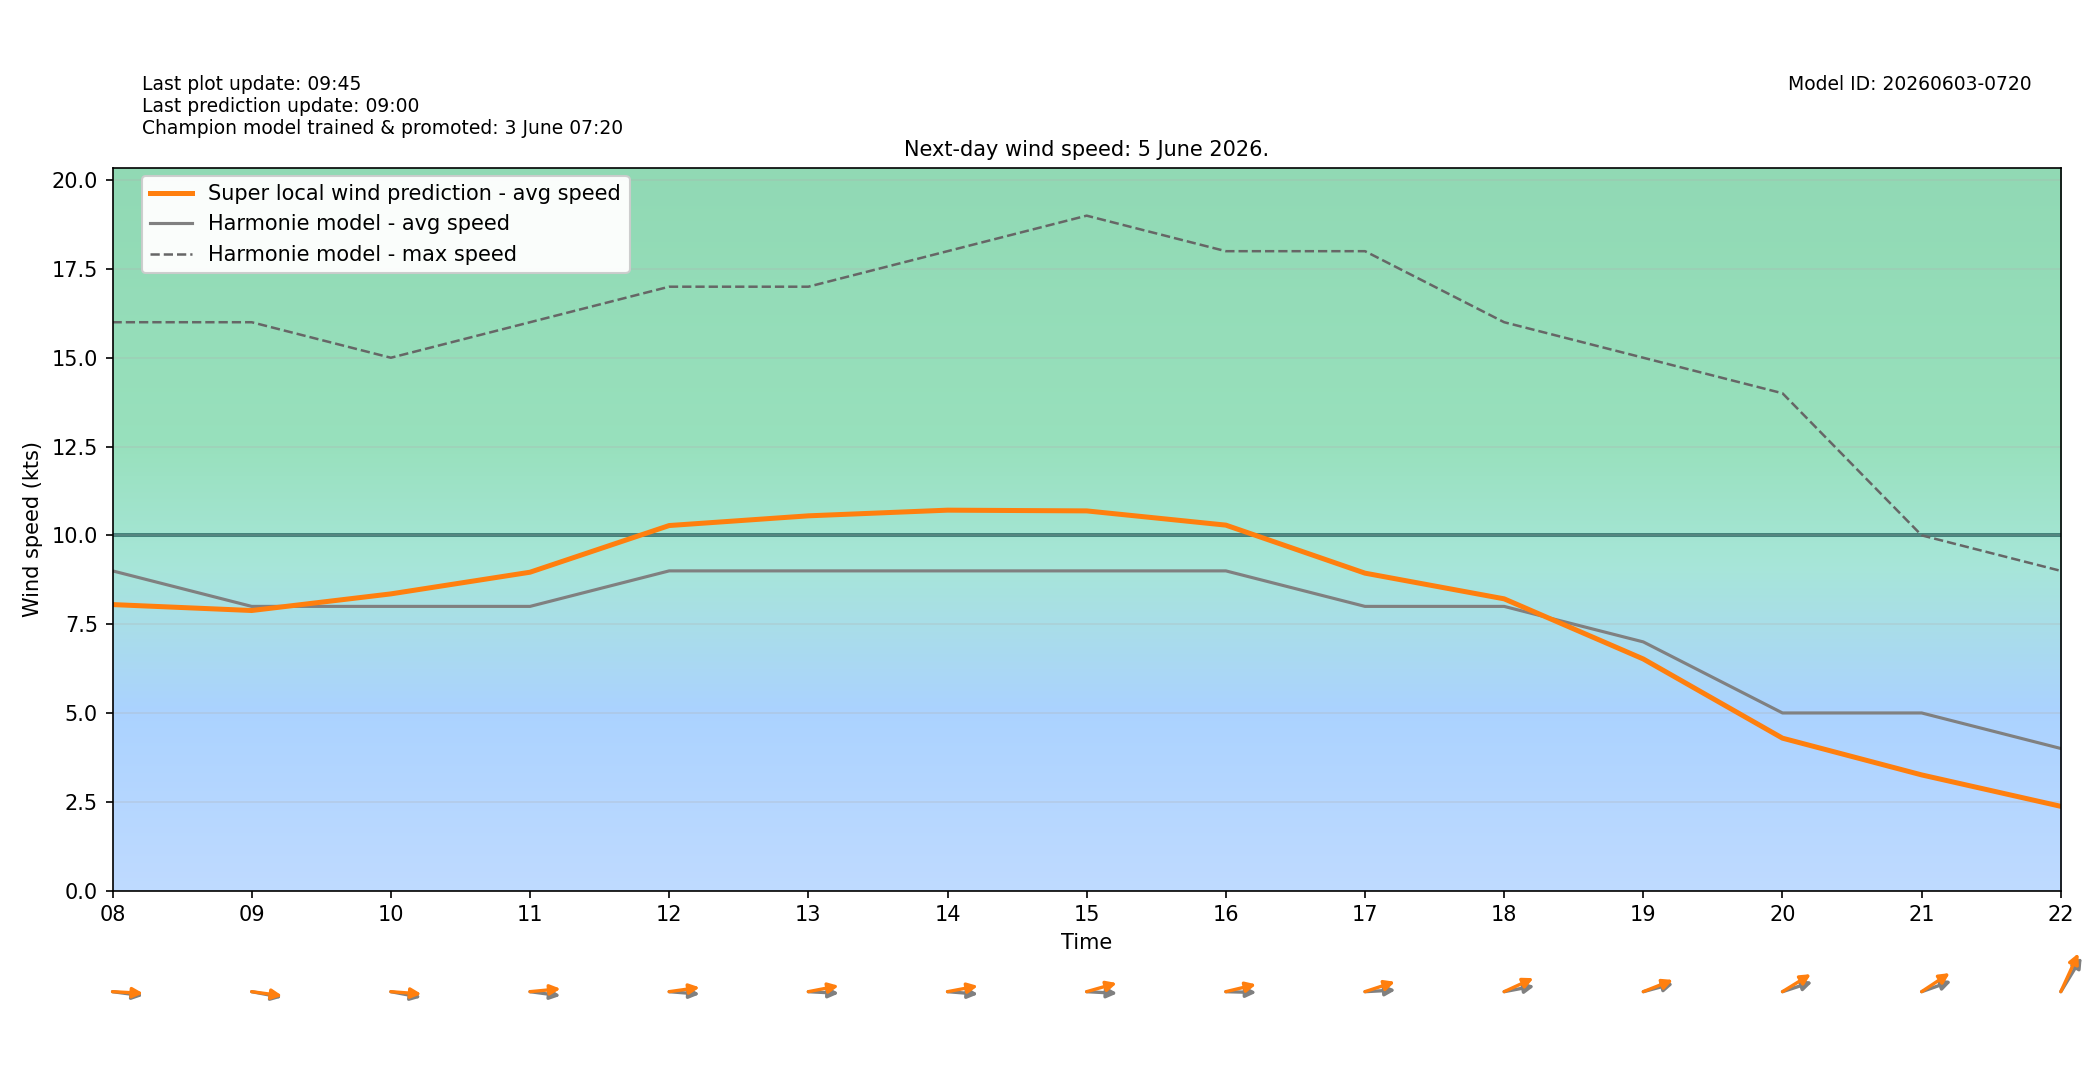

The data file committed next to this chart (first rows):
target_time_utc, target_time_local, hour_utc, hour_local, forecast_wind_speed, forecast_wind_min, forecast_wind_max, lstm_pred_wind_speed, delta_speed_lstm_minus_forecast, forecast_wind_dir_deg, lstm_pred_wind_dir_deg, delta_dir_lstm_minus_forecast
2026-06-04T22:00:00Z, 2026-06-05T00:00:00+0200, 22, 00, 13.0, 13.0, 24.0, 10.8, -2.2, 234.0, 232.1, -1.896
2026-06-04T23:00:00Z, 2026-06-05T01:00:00+0200, 23, 01, 12.0, 12.0, 24.0, 9.799, -2.201, 235.0, 231.5, -3.467
2026-06-05T00:00:00Z, 2026-06-05T02:00:00+0200, 00, 02, 12.0, 12.0, 22.0, 9.473, -2.527, 242.0, 239.5, -2.523
2026-06-05T01:00:00Z, 2026-06-05T03:00:00+0200, 01, 03, 12.0, 12.0, 23.0, 9.631, -2.369, 245.0, 242.8, -2.161
2026-06-05T02:00:00Z, 2026-06-05T04:00:00+0200, 02, 04, 11.0, 11.0, 21.0, 8.538, -2.462, 250.0, 246.1, -3.912
2026-06-05T03:00:00Z, 2026-06-05T05:00:00+0200, 03, 05, 11.0, 11.0, 22.0, 8.932, -2.068, 251.0, 249.3, -1.714
2026-06-05T04:00:00Z, 2026-06-05T06:00:00+0200, 04, 06, 10.0, 10.0, 20.0, 8.266, -1.734, 267.0, 262.8, -4.236
2026-06-05T05:00:00Z, 2026-06-05T07:00:00+0200, 05, 07, 8.0, 8.0, 18.0, 6.94, -1.06, 272.0, 267.4, -4.604
2026-06-05T06:00:00Z, 2026-06-05T08:00:00+0200, 06, 08, 9.0, 9.0, 16.0, 8.051, -0.9486, 275.0, 272, -2.968
2026-06-05T07:00:00Z, 2026-06-05T09:00:00+0200, 07, 09, 8.0, 8.0, 16.0, 7.884, -0.1157, 277.0, 275, -1.963
2026-06-05T08:00:00Z, 2026-06-05T10:00:00+0200, 08, 10, 8.0, 8.0, 15.0, 8.352, 0.3522, 277.0, 272.8, -4.185
2026-06-05T09:00:00Z, 2026-06-05T11:00:00+0200, 09, 11, 8.0, 8.0, 16.0, 8.962, 0.9624, 275.0, 266.4, -8.568
2026-06-05T10:00:00Z, 2026-06-05T12:00:00+0200, 10, 12, 9.0, 9.0, 17.0, 10.28, 1.276, 273.0, 264.8, -8.247
2026-06-05T11:00:00Z, 2026-06-05T13:00:00+0200, 11, 13, 9.0, 9.0, 17.0, 10.55, 1.55, 272.0, 262.8, -9.198
2026-06-05T12:00:00Z, 2026-06-05T14:00:00+0200, 12, 14, 9.0, 9.0, 18.0, 10.71, 1.709, 273.0, 263, -10.04
2026-06-05T13:00:00Z, 2026-06-05T15:00:00+0200, 13, 15, 9.0, 9.0, 19.0, 10.69, 1.688, 272.0, 259.4, -12.58
2026-06-05T14:00:00Z, 2026-06-05T16:00:00+0200, 14, 16, 9.0, 9.0, 18.0, 10.29, 1.288, 271.0, 261, -9.96
2026-06-05T15:00:00Z, 2026-06-05T17:00:00+0200, 15, 17, 8.0, 8.0, 18.0, 8.936, 0.9358, 268.0, 257.8, -10.17
2026-06-05T16:00:00Z, 2026-06-05T18:00:00+0200, 16, 18, 8.0, 8.0, 16.0, 8.213, 0.2126, 263.0, 253.3, -9.736
2026-06-05T17:00:00Z, 2026-06-05T19:00:00+0200, 17, 19, 7.0, 7.0, 15.0, 6.519, -0.4809, 260.0, 255.5, -4.494
2026-06-05T18:00:00Z, 2026-06-05T20:00:00+0200, 18, 20, 5.0, 5.0, 14.0, 4.29, -0.7099, 258.0, 248.1, -9.917
2026-06-05T19:00:00Z, 2026-06-05T21:00:00+0200, 19, 21, 5.0, 5.0, 10.0, 3.256, -1.744, 257.0, 246.6, -10.38
2026-06-05T20:00:00Z, 2026-06-05T22:00:00+0200, 20, 22, 4.0, 4.0, 9.0, 2.371, -1.629, 223.0, 215.1, -7.884
2026-06-05T21:00:00Z, 2026-06-05T23:00:00+0200, 21, 23, 5.0, 5.0, 9.0, 2.701, -2.299, 207.0, 197, -10.02
